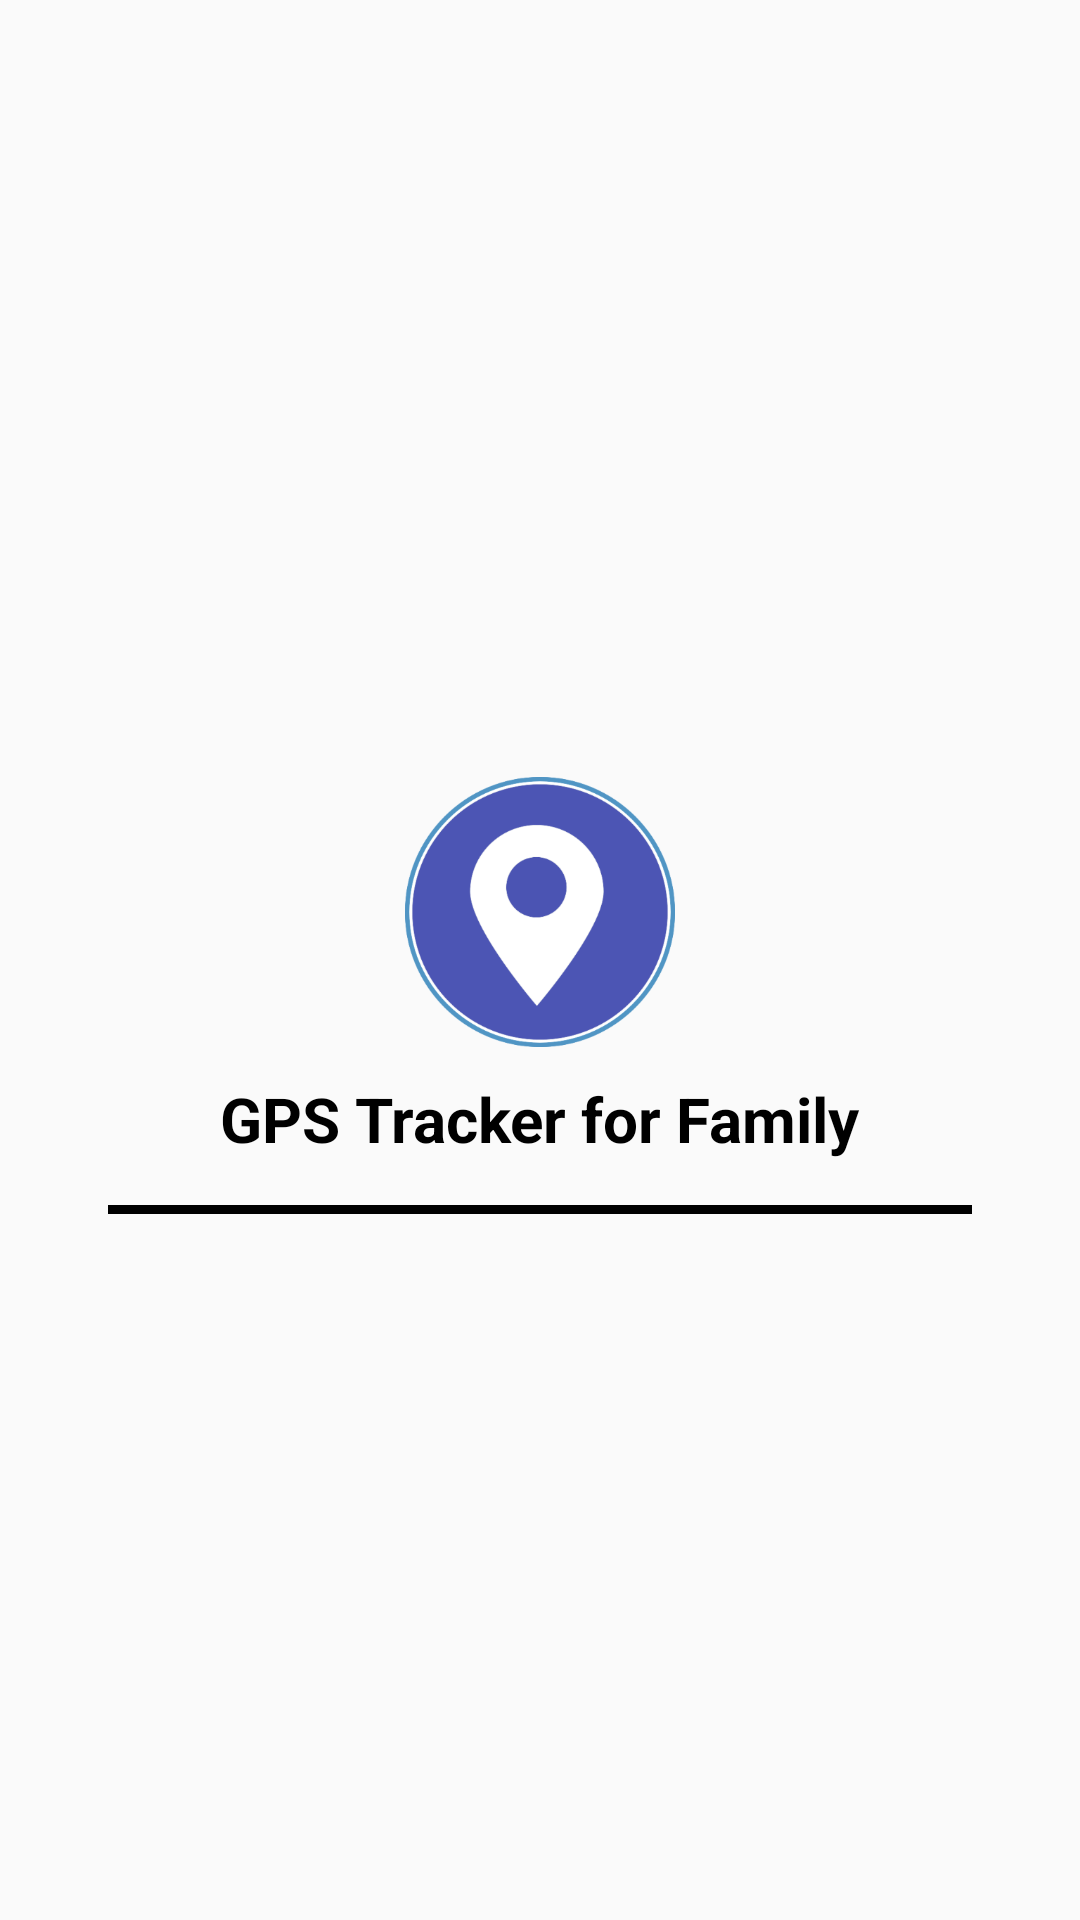

The Android layout XML behind this screen, and the referenced resources:
<!-- AndroidManifest.xml: application theme AppTheme -->
<!-- res/layout/nav_header_main.xml -->
<?xml version="1.0" encoding="utf-8"?>
<LinearLayout xmlns:android="http://schemas.android.com/apk/res/android"
    xmlns:app="http://schemas.android.com/apk/res-auto"
    android:layout_width="match_parent"
    android:layout_height="200dp"
    android:gravity="center"
    android:orientation="vertical"
    android:paddingBottom="16dp"
    android:paddingLeft="16dp"
    android:paddingRight="16dp"
    android:theme="@style/ThemeOverlay.AppCompat.Dark">

    <ImageView
        android:layout_marginTop="40dp"
        android:layout_width="90dp"
        android:layout_height="90dp"
        android:src="@drawable/download"

       />
    <TextView

        android:textColor="@android:color/black"
        android:textSize="10pt"
        android:textStyle="bold"
        android:layout_marginTop="10dp"
        android:layout_marginBottom="5dp"
        android:text="GPS Tracker for Family"
        android:layout_width="wrap_content"
        android:layout_height="wrap_content" />
    <LinearLayout
        android:layout_marginTop="10dp"
        android:background="@android:color/black"
        android:layout_marginRight="20dp"
        android:layout_marginLeft="20dp"
        android:layout_width="match_parent"
        android:layout_height="3dp"/>

</LinearLayout>
<!-- resources referenced by this layout -->
<resources>
  <!-- drawable download: png bitmap (drawable-hdpi, 19022 bytes) -->
  <style name="AppTheme" parent="Theme.AppCompat.Light.DarkActionBar">
          
          <item name="colorPrimary">@color/colorPrimary</item>
          <item name="colorPrimaryDark">@color/colorPrimaryDark</item>
          <item name="colorAccent">@color/colorAccent</item>
          <item name="android:actionMenuTextColor">@color/white</item>
          <item name="android:textColorSecondary">@color/white</item>
          <item name="android:textColor">@color/white</item>
          <item name="colorControlNormal">@color/white</item>
      </style>
  <color name="colorPrimary">#283a69</color>
  <color name="colorPrimaryDark">#5C6D94</color>
  <color name="colorAccent">#00b1e3</color>
  <color name="white">#fff</color>
</resources>
